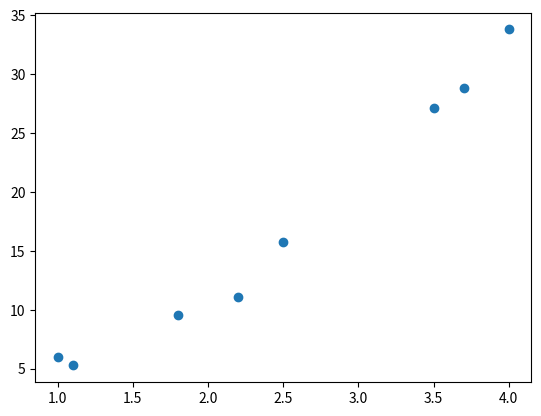

The script that saved this image:
import numpy
import matplotlib.pyplot as plt
x = [1.0,2.5,3.5,4.0,1.1,1.8,2.2,3.7]
y = [6.008,15.722,27.13,33.772,5.257,9.549,11.098,28.828]

plt.scatter(x, y)

plt.show()